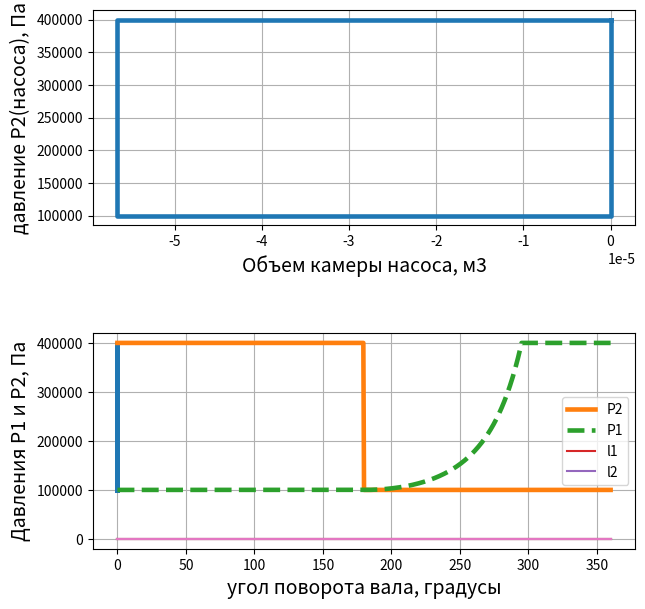

Write the Python code that produced this figure.
import math
import matplotlib.pyplot as plt



def obem(pfi):
	v = omega * (Sh/2) * math.sin(pfi)
	dV = A*dt*v
	return dV


def dM_delta_const(isPump):
	if isPump:
		return p2 - p1
	else:
		return p1 - p2


# зазор со стороны компрессорной полости
delta_1 = 50*10**(-6)
# зазор со стороны насосной полости
delta_2 = 70*10**(-6)
delta_1_in_3 = delta_1**3
delta_2_in_3 = delta_2**3
pn_nasosa = 0.4 * 10**6
pvs_nasosa = 100000
pn_kompressora = 0.4 * 10**6
pvs_kompressora = 100000
dpn_kompressora = 0
dpvs_kompressora = 0
dpn_nasosa = 0
dpvs_nasosa = 0

rho = 1000
muw =  0.001005

n = 1000
T = (1/n*60)
omega = math.pi*n/30

k = 1.4
a = 0

Sh = 0.045
dc = 0.04


l1_0 = Sh
l2_0 = Sh
lyambda = 0.25

# площади полости
A = math.pi * dc * dc / 4
full_pfi = 360
# метод расчета
dpfi = 0.5
number_of_iterations = full_pfi//dpfi
dt = T / number_of_iterations

# рабочий объем полости
Vh = A*Sh
Vm = Vh*0.05
V0 = Vh + Vm
Vnasosa_i = 0
Vkompressora_i = 0

M1 = 0
M2 = 0

M10 = 0
M20 = 0


davlenie_nasosa = []
davlenie_kompressora = []
obem_nasosa = []
obem_kompressora = []
pfi_i = 0
pfi_i_k = []
pfi_i_n = []
list_pfi_i = []
list_l1 = []
list_l2 = []
list_lp = []
list_check = []
while pfi_i<= full_pfi:
	# угол поворота в радианах
	pfi_i_rad = (pfi_i)*math.pi/180
	pfi_i_kompressora = (pfi_i)*math.pi/180
	pfi_i_nasosa = (pfi_i + 180)*math.pi/180
	list_pfi_i.append(pfi_i)
	# нагнетание жидкости в насосе, всасывание газа в компрессоре
	if 0 <= pfi_i < 180:
		pump = True
		# процесс нагнетания жидкости
		p2 = pn_nasosa + dpn_nasosa
		davlenie_nasosa.append(p2)
		# процесс всасывания газа
		p1 = pvs_kompressora + dpvs_kompressora
		davlenie_kompressora.append(p1)
		# комп секция
		# РЕАДМИ мы на каждом угле берем НАЧАЛЬНЫЕ длины т.е.
		# которые были в начальный момент времени расчета
                # в начале у нас в комп l1=maks l2=0
		# и при pfi>90 мы берем также l1=maks l2=0
		# потому что второе слагаемое в расчете длинн идет по положительной косинусоиде
		# и вычисляет длину lp-l1
		# когда поршень идет из НМТ к ВМТ эта функция также вычисляет lp-l1
		l1_0 = 0.045
		l2_0 = 0
		l1 = l1_0 - (Sh/2)*((1-math.cos(pfi_i_rad)) + (lyambda/4) * (1-math.cos(2*pfi_i_rad)))
		l2 = l2_0 + (Sh/2)*((1-math.cos(pfi_i_rad)) + (lyambda/4) * (1-math.cos(2*pfi_i_rad)))
		if l1==0.0:
			l1=0.00001
		if l2==0.0:
			l2=0.00001
		l=Sh-l1
		if l == 0:
			l=0.00001
		# давление в щели
		p3 = (((delta_1_in_3/l1)*p1) + ((delta_2_in_3/l2)*p2))/((delta_1_in_3/l1)+(delta_2_in_3/l2))
		# масса жидкости из насоса в компрессор при ступенчатой щели
		M2 += (p2 - p3)/(l2)
		M20 += dM_delta_const(pump)

	# всасывание жидкости в насосе, нагнетание или сжатие газа в компрессоре
	else:
		pump = False
		# давление в насосе
		p2 = pvs_nasosa + dpn_nasosa
		davlenie_nasosa.append(p2)
		# давление в компрессоре
		V1 = (Vh/2)*((1-math.cos(pfi_i_kompressora)) + (lyambda/4)*(1-math.cos(2*pfi_i_kompressora))) + Vm
		p1 = pvs_kompressora * ((V0/V1)**k)
		# если происходит нагнетание
		if p1 >= pn_kompressora:	
			p1 = pn_kompressora + dpn_kompressora
		davlenie_kompressora.append(p1)	
		# комп секция
		l1_0 = 0.045
		l2_0 = 0
		l1 = l1_0 - (Sh/2)*((1-math.cos(pfi_i_rad)) + (lyambda/4) * (1-math.cos(2*pfi_i_rad)))
		# насосная секция
		
		l2 = l2_0 + (Sh/2)*((1-math.cos(pfi_i_rad)) + (lyambda/4) * (1-math.cos(2*pfi_i_rad)))
		if l1==0.0:
			l1=0.00001
		if l2==0.0:
			l2=0.00001
		p3 = (((delta_1_in_3/l1)*p1) + ((delta_2_in_3/l2)*p2))/((delta_1_in_3/l1)+(delta_2_in_3/l2))
		# масса жидкости из компрессора в насос
		l=Sh-l2
		if l == 0:
			l=0.00001
		M1 += (p1 - p3)/(l1)
		M10 += dM_delta_const(pump)
		

	'''if pfi_i<2:
		print(pfi_i)
		print(l1)
		print(l2)
		print()'''
		
	list_l1.append(l1)
	list_l2.append(l2)
	list_lp.append(l1+l2)
	Vnasosa_i += obem(pfi_i_nasosa)
	Vkompressora_i += obem(pfi_i_kompressora)
	obem_nasosa.append(Vnasosa_i)
	obem_kompressora.append(Vkompressora_i)
	check = (Sh/2)*((1-math.cos(pfi_i_rad)) + (lyambda/4) * (1-math.cos(2*pfi_i_rad)))
	list_check.append(check)
	pfi_i += dpfi
M1 *= rho * ((math.pi * dc * delta_1_in_3)/(12*muw*omega))
M2 *= rho * ((math.pi * dc * delta_2_in_3)/(12*muw*omega))


f1 = M20/M10
f2 = M2/M1
f3 = f2/f1

#print("M20 = ", M20, "M10 = ", M10)
print("f1 = M20/M10 =", f1)
print("M2 = ", str(M2)+",", "M1 = ", M1)
print("f2 = M2/M1 = ", f2)

print("f3 = f2/f1 = ", f3)



davlenie_nasosa.append(pn_nasosa)
davlenie_kompressora.append(pvs_kompressora)
obem_nasosa.append(obem_nasosa[-1])
obem_kompressora.append(obem_kompressora[0])


y1 = davlenie_nasosa
y2 = davlenie_kompressora
x1 = obem_nasosa
x2 = obem_kompressora



plt.figure(figsize=(7, 7))
plt.subplot(2, 1, 1)
plt.plot(x1, y1, linewidth=3.3)               # построение графика
#plt.title("Зависимости давления от объема") # заголовок
plt.xlabel("Объем камеры насоса, м3", fontsize=14)
plt.ylabel("давление P2(насоса), Па", fontsize=14) # ось ординат
plt.grid(True)                # включение отображение сетки
plt.subplot(2, 1, 2)
plt.plot(x2, y2, linewidth=3.3)               # построение графика
plt.xlabel("Объем камеры компрессора, м3", fontsize=14)  # ось абсцисс
plt.ylabel("Давление P1(компрессора), Па", fontsize=14) # ось ординат
plt.grid(True)
plt.subplots_adjust(wspace=0, hspace=0.5)
plt.show()

y1.pop()
y2.pop()
plt.plot(list_pfi_i, y1, label='P2', linewidth=3.3)
plt.plot(list_pfi_i, y2, '--', label='P1', linewidth=3.3)
plt.legend()
plt.xlabel("угол поворота вала, градусы", fontsize=14)
plt.ylabel("Давления P1 и P2, Па", fontsize=14)
plt.grid(True)
plt.show()


plt.plot(list_pfi_i, list_l1, label="l1")
plt.plot(list_pfi_i, list_l2, label="l2")
plt.plot(list_pfi_i,list_lp)
plt.legend()
plt.show()

plt.plot(list_pfi_i,list_check)

plt.show()
